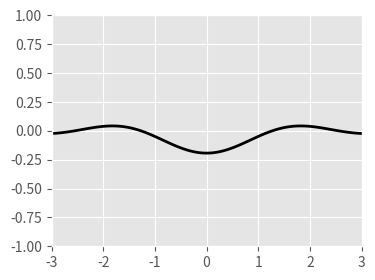

This figure's Python source:
# Example animations using matplotlib's FuncAnimation
# [redacted]

# For more detail, see
# https://brushingupscience.wordpress.com/2016/06/21/matplotlib-animations-the-easy-way/

# Examples include
#    - line plot
#    - pcolor plot
#    - scatter plot
#    - contour plot
#    - quiver plot
#    - plot with changing labels

import numpy as np
import matplotlib.pyplot as plt
from matplotlib.animation import FuncAnimation

# Use matplotlib ggplot stylesheet if available
try:
    plt.style.use('ggplot')
except:
    pass

# Set which type of animation will be plotted. One of:
# line, pcolor, scatter, contour, quiver, labels
animation_type = 'line'

# ----------------------------------------------------------------------------
# Create data to plot. F is 2D array. G is 3D array

# Create a two-dimensional array of data: F(x, t)
x = np.linspace(-3, 3, 91)
t = np.linspace(0, 25, 30)
X2, T2 = np.meshgrid(x, t)
sinT2 = np.sin(2*np.pi*T2/T2.max())
F = 0.9*sinT2*np.sinc(X2*(1 + sinT2))

# Create three-dimensional array of data G(x, z, t)
x = np.linspace(-3, 3, 91)
t = np.linspace(0, 25, 30)
y = np.linspace(-3, 3, 91)
X3, Y3, T3 = np.meshgrid(x, y, t)
sinT3 = np.sin(2*np.pi*T3 /
               T3.max(axis=2)[..., np.newaxis])
G = (X3**2 + Y3**2)*sinT3

# ----------------------------------------------------------------------------
# Set up the figure and axis
fig, ax = plt.subplots(figsize=(4, 3))

if animation_type not in ['line', 'scatter']:
    ax.set_aspect('equal')


# ----------------------------------------------------------------------------
if animation_type == 'line':
    ax.set(xlim=(-3, 3), ylim=(-1, 1))

    line = ax.plot(x, F[0, :], color='k', lw=2)[0]

    def animate(i):
        line.set_ydata(F[i, :])

# ----------------------------------------------------------------------------
if animation_type == 'pcolor':
    cax = ax.pcolormesh(x, y, G[:-1, :-1, 0], vmin=-1, vmax=1, cmap='Blues')
    fig.colorbar(cax)

    def animate(i):
        cax.set_array(G[:-1, :-1, i].flatten())

# ----------------------------------------------------------------------------
if animation_type == 'scatter':
    ax.set(xlim=(-3, 3), ylim=(-1, 1))
    scat = ax.scatter(x[::3], F[0, ::3])

    def animate(i):
        # Must pass scat.set_offsets an N x 2 array
        y_i = F[i, ::3]
        scat.set_offsets(np.c_[x[::3], y_i])

# ----------------------------------------------------------------------------
if animation_type == 'contour':
    # Keyword options used in every call to contour
    contour_opts = {'levels': np.linspace(-9, 9, 10), 'cmap':'RdBu', 'lw': 2}
    cax = ax.contour(x, y, G[..., 0], **contour_opts)

    def animate(i):
        ax.collections = []
        ax.contour(x, y, G[..., i], **contour_opts)

# ----------------------------------------------------------------------------
if animation_type == 'quiver':
    ax.set(xlim=(-4, 4), ylim=(-4, 4))

    # Plot every 20th arrow
    step = 15
    x_q, y_q = x[::step], y[::step]

    # Create U and V vectors to plot
    U = G[::step, ::step, :-1].copy()
    V = np.roll(U, shift=4, axis=2)

    qax = ax.quiver(x_q, y_q, U[..., 0], V[..., 0], scale=100)

    def animate(i):
        qax.set_UVC(U[..., i], V[..., i])

# ----------------------------------------------------------------------------
if animation_type == 'labels':
    ax.set(xlim=(-1, 1), ylim=(-1, 1))
    string_to_type = 'abcdefghijklmnopqrstuvwxyz0123'
    label = ax.text(0, 0, string_to_type[0],
                    ha='center', va='center',
                    fontsize=12)

    def animate(i):
        label.set_text(string_to_type[:i+1])
        ax.set_ylabel('Time (s): ' + str(i/10))
        ax.set_title('Frame ' + str(i))

# ----------------------------------------------------------------------------
# Save the animation
anim = FuncAnimation(fig, animate, interval=100, frames=len(t)-1, repeat=True)
fig.show()
anim.save(animation_type + '.gif', writer='imagemagick')